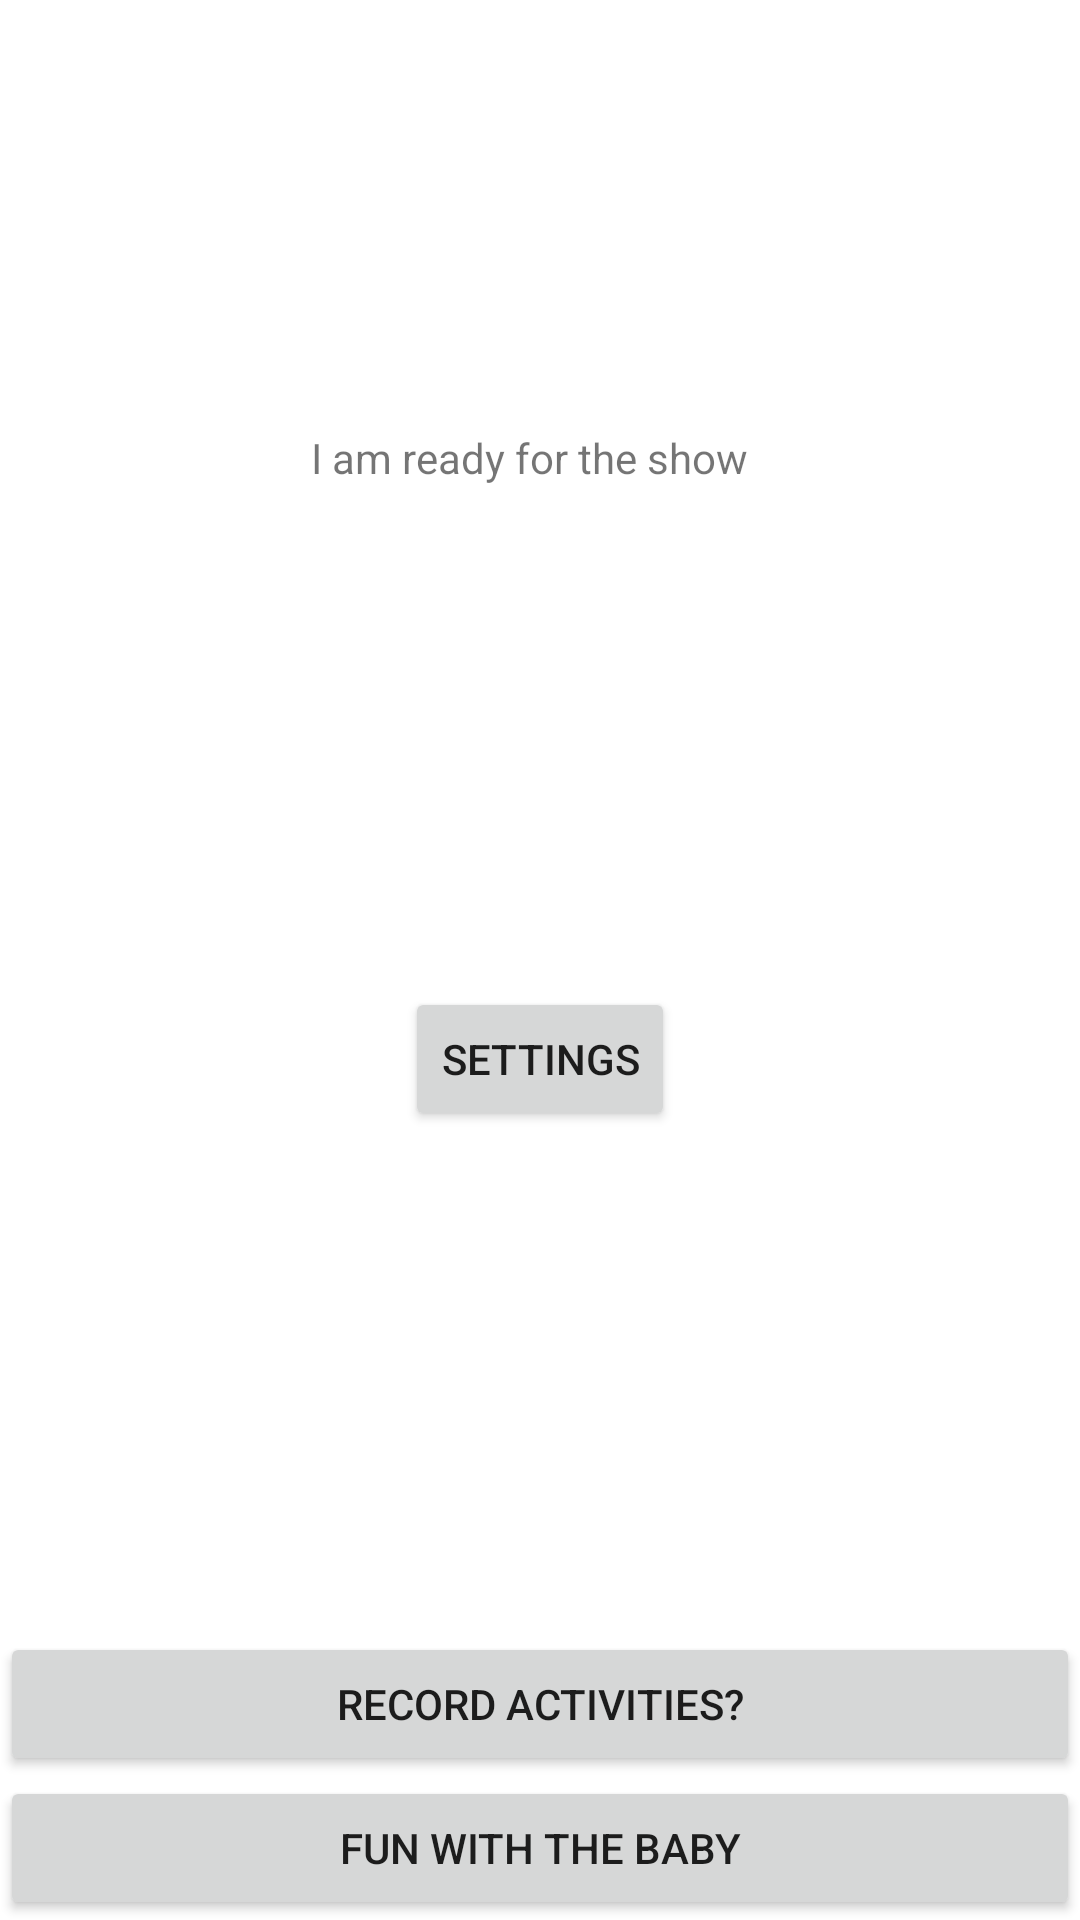

Write the Android layout XML for this screen, with the resource values it uses.
<!-- AndroidManifest.xml: application theme Theme.MatheusSimonProject1 -->
<!-- res/layout/activity_main.xml -->
<?xml version="1.0" encoding="utf-8"?>
<androidx.constraintlayout.widget.ConstraintLayout xmlns:android="http://schemas.android.com/apk/res/android"
    xmlns:app="http://schemas.android.com/apk/res-auto"
    xmlns:tools="http://schemas.android.com/tools"
    android:id="@+id/floatingActionBaby"
    android:layout_width="match_parent"
    android:layout_height="match_parent"
    tools:context=".MainActivity">

    <ImageView
        android:id="@+id/babyBossSaco"
        android:layout_width="155dp"
        android:layout_height="123dp"
        android:layout_marginTop="5dp"
        android:contentDescription="@string/babyPhotoDescription"
        android:onClick="onBabyBoss"
        app:layout_constraintEnd_toEndOf="parent"
        app:layout_constraintStart_toStartOf="parent"
        app:layout_constraintTop_toTopOf="parent"
        app:srcCompat="@drawable/babybosssaco" />

    <TextView
        android:id="@+id/textViewBaby"
        android:layout_width="wrap_content"
        android:layout_height="wrap_content"
        android:layout_marginTop="15dp"
        android:text="@string/babyReady"
        app:layout_constraintEnd_toEndOf="parent"
        app:layout_constraintHorizontal_bias="0.484"
        app:layout_constraintStart_toStartOf="parent"
        app:layout_constraintTop_toBottomOf="@+id/babyBossSaco" />

    <Button
        android:id="@+id/buttonNextActivity"
        android:layout_width="0dp"
        android:layout_height="wrap_content"
        android:onClick="onNext"
        android:text="@string/programNextActivity"
        app:layout_constraintBottom_toTopOf="@+id/buttonFun"
        app:layout_constraintEnd_toEndOf="parent"
        app:layout_constraintHorizontal_bias="0.0"
        app:layout_constraintStart_toStartOf="parent" />

    <Button
        android:id="@+id/buttonFun"
        android:layout_width="0dp"
        android:layout_height="wrap_content"
        android:onClick="onFun"
        android:text="@string/funWithBaby"
        app:layout_constraintBottom_toBottomOf="parent"
        app:layout_constraintEnd_toEndOf="parent"
        app:layout_constraintHorizontal_bias="0.428"
        app:layout_constraintStart_toStartOf="parent" />

    <Button
        android:id="@+id/settingsButton"
        android:layout_width="wrap_content"
        android:layout_height="wrap_content"
        android:onClick="onSettings"
        android:text="@string/settings"
        app:layout_constraintBottom_toTopOf="@+id/buttonNextActivity"
        app:layout_constraintEnd_toEndOf="parent"
        app:layout_constraintStart_toStartOf="parent"
        app:layout_constraintTop_toBottomOf="@+id/textViewBaby" />

</androidx.constraintlayout.widget.ConstraintLayout>
<!-- resources referenced by this layout -->
<resources>
  <string name="babyPhotoDescription">Awesome Baby</string>
  <string name="babyReady">I am ready for the show</string>
  <string name="funWithBaby">Fun with the Baby</string>
  <string name="programNextActivity">Record Activities?</string>
  <string name="settings">Settings</string>
  <style name="Theme.MatheusSimonProject1" parent="Theme.MaterialComponents.DayNight.DarkActionBar">
          
          <item name="colorPrimary">@color/purple_500</item>
          <item name="colorPrimaryVariant">@color/purple_700</item>
          <item name="colorOnPrimary">@color/white</item>
          
          <item name="colorSecondary">@color/teal_200</item>
          <item name="colorSecondaryVariant">@color/teal_700</item>
          <item name="colorOnSecondary">@color/black</item>
          
          <item name="android:statusBarColor" tools:targetApi="l">?attr/colorPrimaryVariant</item>
          
      </style>
  <!-- not gathered from this repository: default colours our renderer supplied (Android Studio template values) -->
  <color name="purple_500">#FF6200EE</color>
  <color name="purple_700">#FF3700B3</color>
  <color name="teal_200">#FF03DAC5</color>
  <color name="teal_700">#FF018786</color>
  <color name="black">#FF000000</color>
  <color name="white">#FFFFFFFF</color>
</resources>
